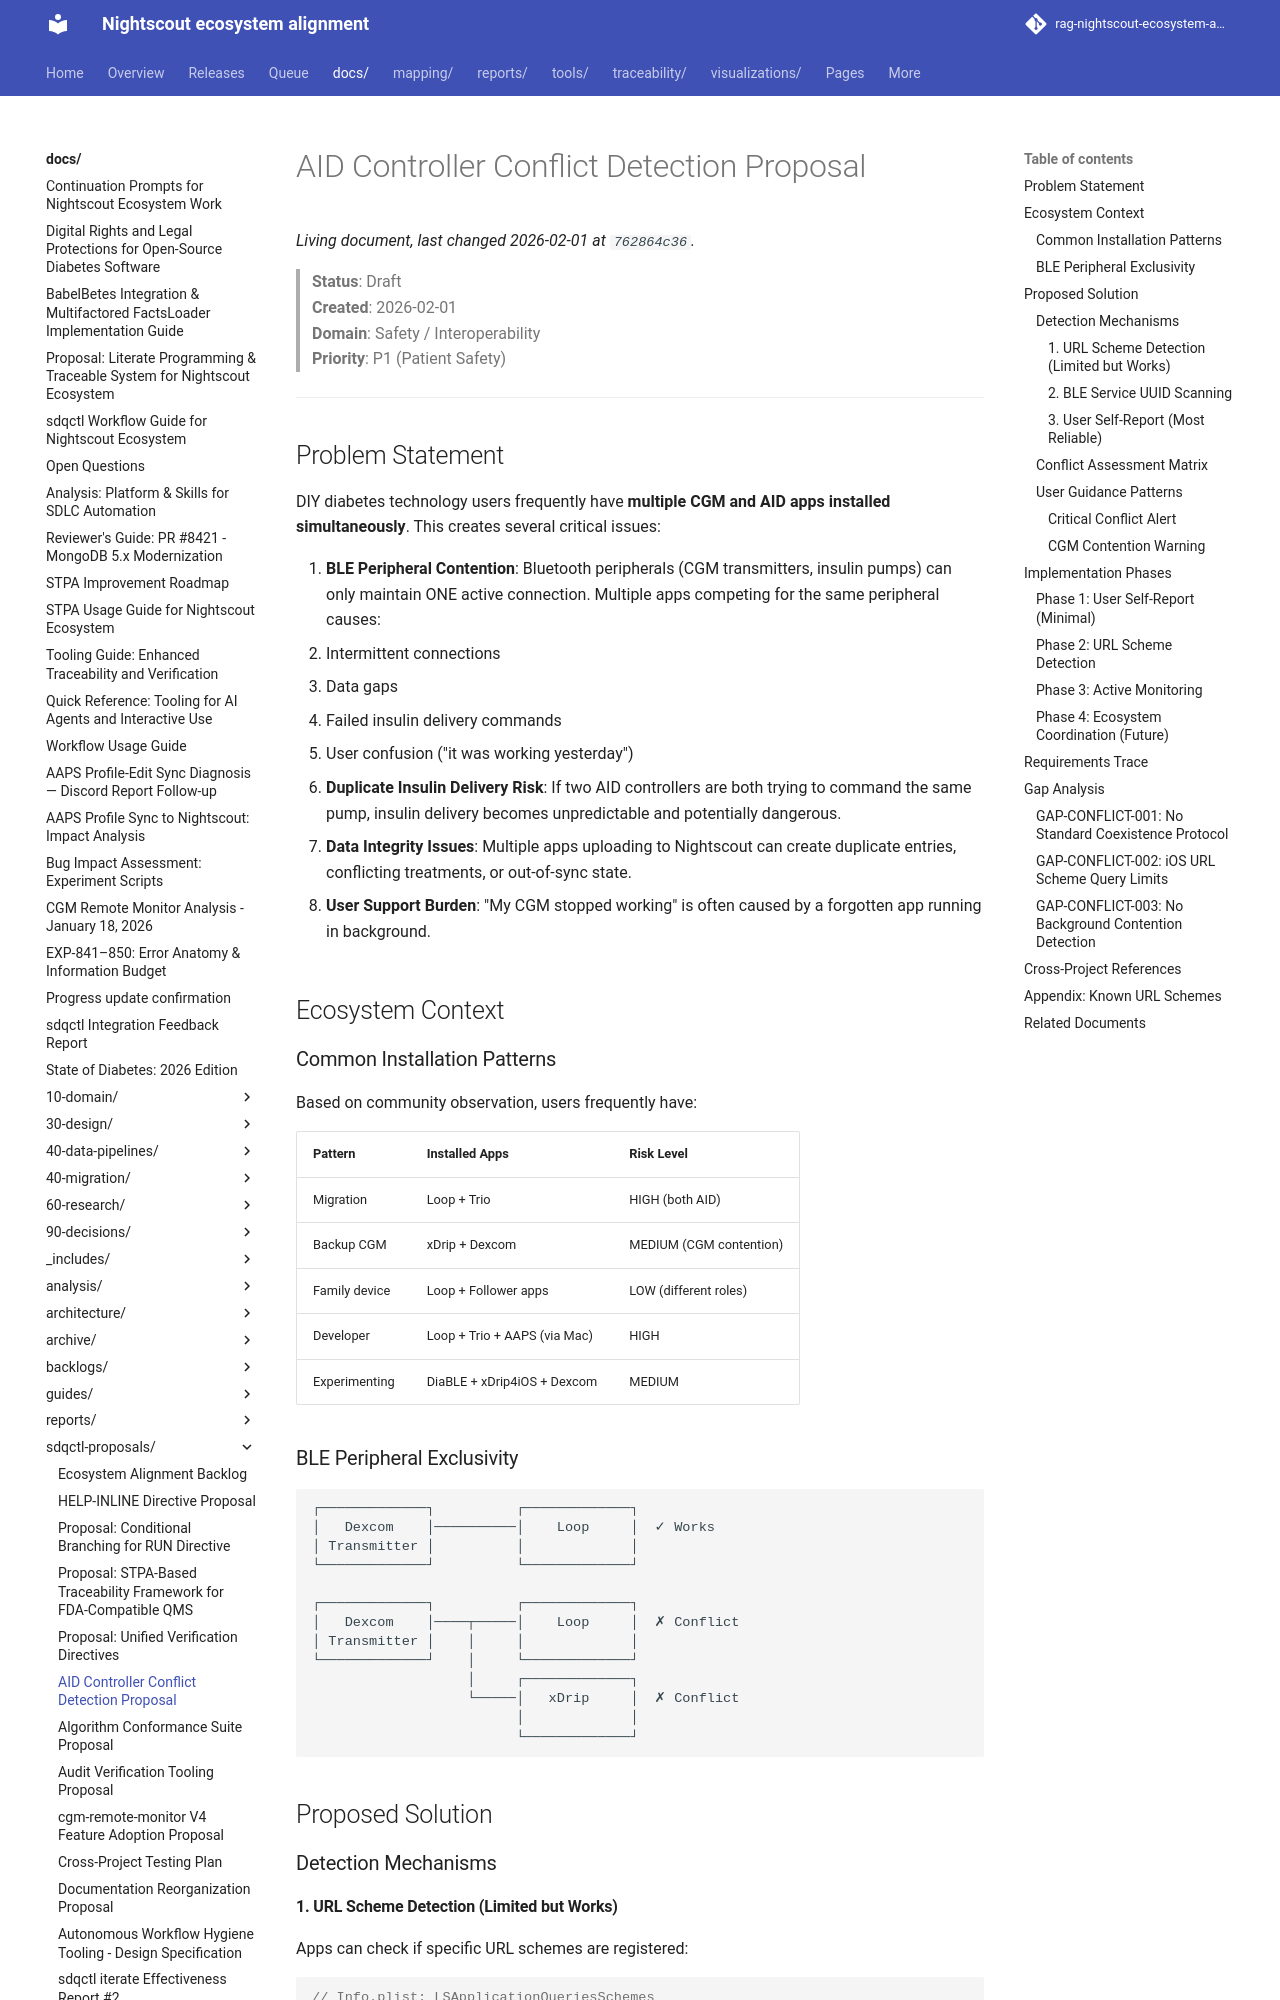

repository: bewest/rag-nightscout-ecosystem-alignment · page: docs/sdqctl-proposals/aid-controller-conflict-detection-proposal.html · generator: mkdocs

# AID Controller Conflict Detection Proposal

> **Status**: Draft  
> **Created**: 2026-02-01  
> **Domain**: Safety / Interoperability  
> **Priority**: P1 (Patient Safety)

---

## Problem Statement

DIY diabetes technology users frequently have **multiple CGM and AID apps installed simultaneously**. This creates several critical issues:

1. **BLE Peripheral Contention**: Bluetooth peripherals (CGM transmitters, insulin pumps) can only maintain ONE active connection. Multiple apps competing for the same peripheral causes:
   - Intermittent connections
   - Data gaps
   - Failed insulin delivery commands
   - User confusion ("it was working yesterday")

2. **Duplicate Insulin Delivery Risk**: If two AID controllers are both trying to command the same pump, insulin delivery becomes unpredictable and potentially dangerous.

3. **Data Integrity Issues**: Multiple apps uploading to Nightscout can create duplicate entries, conflicting treatments, or out-of-sync state.

4. **User Support Burden**: "My CGM stopped working" is often caused by a forgotten app running in background.

## Ecosystem Context

### Common Installation Patterns

Based on community observation, users frequently have:

| Pattern | Installed Apps | Risk Level |
|---------|---------------|------------|
| Migration | Loop + Trio | HIGH (both AID) |
| Backup CGM | xDrip + Dexcom | MEDIUM (CGM contention) |
| Family device | Loop + Follower apps | LOW (different roles) |
| Developer | Loop + Trio + AAPS (via Mac) | HIGH |
| Experimenting | DiaBLE + xDrip4iOS + Dexcom | MEDIUM |

### BLE Peripheral Exclusivity

```
┌─────────────┐          ┌─────────────┐
│   Dexcom    │──────────│    Loop     │  ✓ Works
│ Transmitter │          │             │
└─────────────┘          └─────────────┘

┌─────────────┐          ┌─────────────┐
│   Dexcom    │────┬─────│    Loop     │  ✗ Conflict
│ Transmitter │    │     │             │
└─────────────┘    │     └─────────────┘
                   │     ┌─────────────┐
                   └─────│   xDrip     │  ✗ Conflict
                         │             │
                         └─────────────┘
```

## Proposed Solution

### Detection Mechanisms
